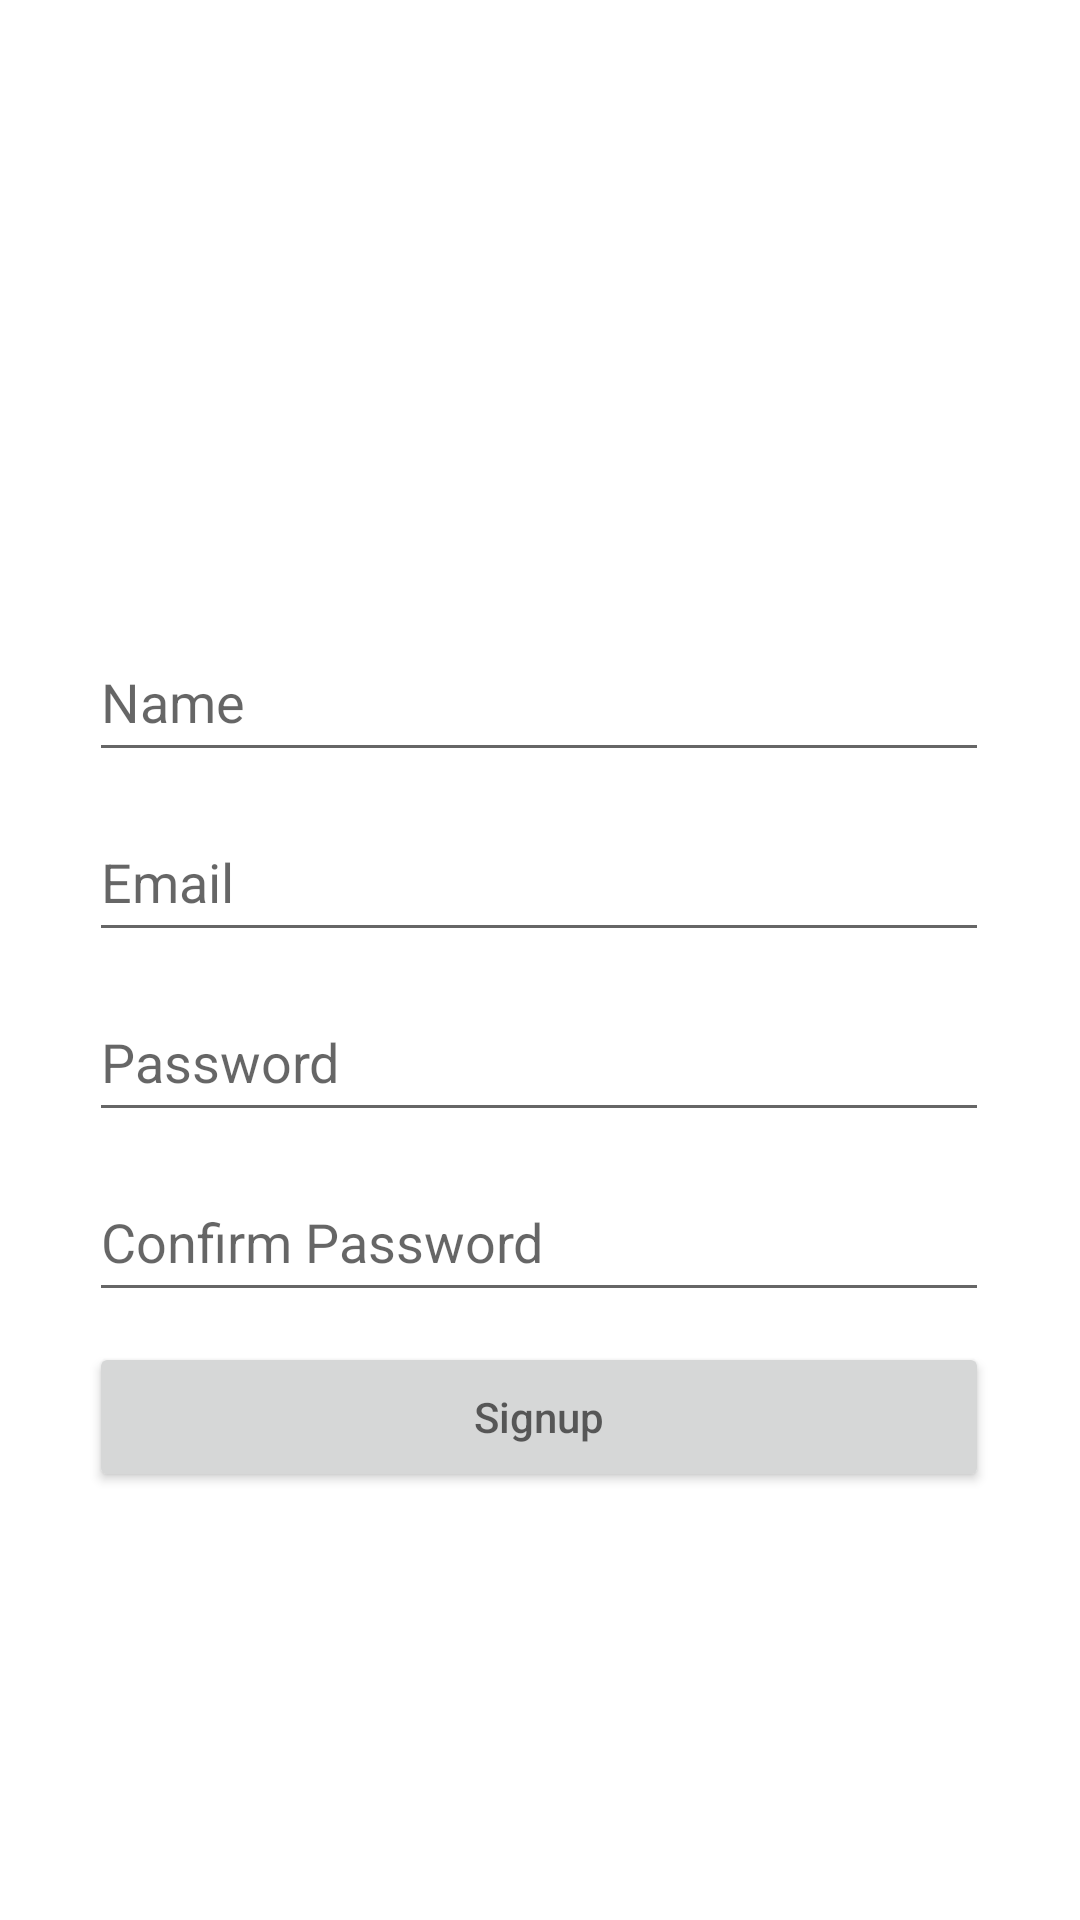

This screen was rendered from an Android layout file. Write that file and the resources it references.
<!-- AndroidManifest.xml: application theme Theme.InTouch -->
<!-- res/layout/activity_sign_up.xml -->
<?xml version="1.0" encoding="utf-8"?>
<androidx.constraintlayout.widget.ConstraintLayout xmlns:android="http://schemas.android.com/apk/res/android"
    xmlns:app="http://schemas.android.com/apk/res-auto"
    xmlns:tools="http://schemas.android.com/tools"
    android:layout_width="match_parent"
    android:layout_height="match_parent"
    tools:context=".SignUp">

    <EditText
        android:id="@+id/edt_name"
        android:layout_width="300dp"
        android:layout_height="50dp"
        android:layout_marginTop="5dp"
        android:hint="Name"
        app:layout_constraintEnd_toEndOf="@+id/tv_unmatched_password"
        app:layout_constraintStart_toStartOf="@+id/tv_unmatched_password"
        app:layout_constraintTop_toBottomOf="@+id/tv_unmatched_password" />

    <EditText
        android:id="@+id/edt_email"
        android:layout_width="300dp"
        android:layout_height="50dp"
        android:layout_marginTop="10dp"
        android:hint="Email"
        app:layout_constraintEnd_toEndOf="@+id/edt_name"
        app:layout_constraintHorizontal_bias="0.0"
        app:layout_constraintStart_toStartOf="@+id/edt_name"
        app:layout_constraintTop_toBottomOf="@+id/edt_name"
        tools:layout_marginBottom="500dp" />

    <EditText
        android:id="@+id/edt_password1"
        android:layout_width="300dp"
        android:layout_height="50dp"
        android:layout_marginTop="10dp"
        android:hint="Password"
        app:layout_constraintEnd_toEndOf="@+id/edt_email"
        app:layout_constraintHorizontal_bias="1.0"
        app:layout_constraintStart_toStartOf="@+id/edt_email"
        app:layout_constraintTop_toBottomOf="@+id/edt_email" />

    <EditText
        android:id="@+id/edt_password2"
        android:layout_width="300dp"
        android:layout_height="50dp"
        android:layout_marginTop="10dp"
        android:hint="Confirm Password"
        app:layout_constraintEnd_toEndOf="@+id/edt_password1"
        app:layout_constraintHorizontal_bias="0.0"
        app:layout_constraintStart_toStartOf="@+id/edt_password1"
        app:layout_constraintTop_toBottomOf="@+id/edt_password1" />

    <Button
        android:id="@+id/bt_signup"
        android:layout_width="300dp"
        android:layout_height="50dp"
        android:layout_marginTop="10dp"
        android:hint="Signup"
        app:layout_constraintEnd_toEndOf="@+id/edt_password2"
        app:layout_constraintHorizontal_bias="0.0"
        app:layout_constraintStart_toStartOf="@+id/edt_password2"
        app:layout_constraintTop_toBottomOf="@+id/edt_password2" />

    <TextView
        android:id="@+id/tv_unmatched_password"
        android:layout_width="wrap_content"
        android:layout_height="wrap_content"
        android:text="Passwords do not match"
        android:textSize="18sp"

        android:visibility="invisible"
        app:layout_constraintBottom_toBottomOf="parent"
        app:layout_constraintEnd_toEndOf="parent"
        app:layout_constraintHorizontal_bias="0.497"
        app:layout_constraintStart_toStartOf="parent"
        app:layout_constraintTop_toTopOf="parent"
        app:layout_constraintVertical_bias="0.289"
        tools:visibility="invisible" />

    <TextView
        android:id="@+id/tv_failed_signup"
        android:layout_width="wrap_content"
        android:layout_height="wrap_content"
        android:text="Sign up Failed"
        android:textSize="18sp"

        android:visibility="invisible"
        app:layout_constraintBottom_toBottomOf="parent"
        app:layout_constraintEnd_toEndOf="parent"
        app:layout_constraintHorizontal_bias="0.497"
        app:layout_constraintStart_toStartOf="parent"
        app:layout_constraintTop_toTopOf="parent"
        app:layout_constraintVertical_bias="0.289"
        tools:visibility="invisible" />


</androidx.constraintlayout.widget.ConstraintLayout>
<!-- resources referenced by this layout -->
<resources>
  <style name="Theme.InTouch" parent="Theme.MaterialComponents.DayNight.DarkActionBar">
          
          <item name="colorPrimary">@color/purple_500</item>
          <item name="colorPrimaryVariant">@color/purple_700</item>
          <item name="colorOnPrimary">@color/white</item>
          
          <item name="colorSecondary">@color/teal_200</item>
          <item name="colorSecondaryVariant">@color/teal_700</item>
          <item name="colorOnSecondary">@color/black</item>
          
          <item name="android:statusBarColor">?attr/colorPrimaryVariant</item>
          
      </style>
  <!-- not gathered from this repository: default colours our renderer supplied (Android Studio template values) -->
  <color name="purple_500">#FF6200EE</color>
  <color name="purple_700">#FF3700B3</color>
  <color name="teal_200">#FF03DAC5</color>
  <color name="teal_700">#FF018786</color>
  <color name="black">#FF000000</color>
  <color name="white">#FFFFFFFF</color>
</resources>
